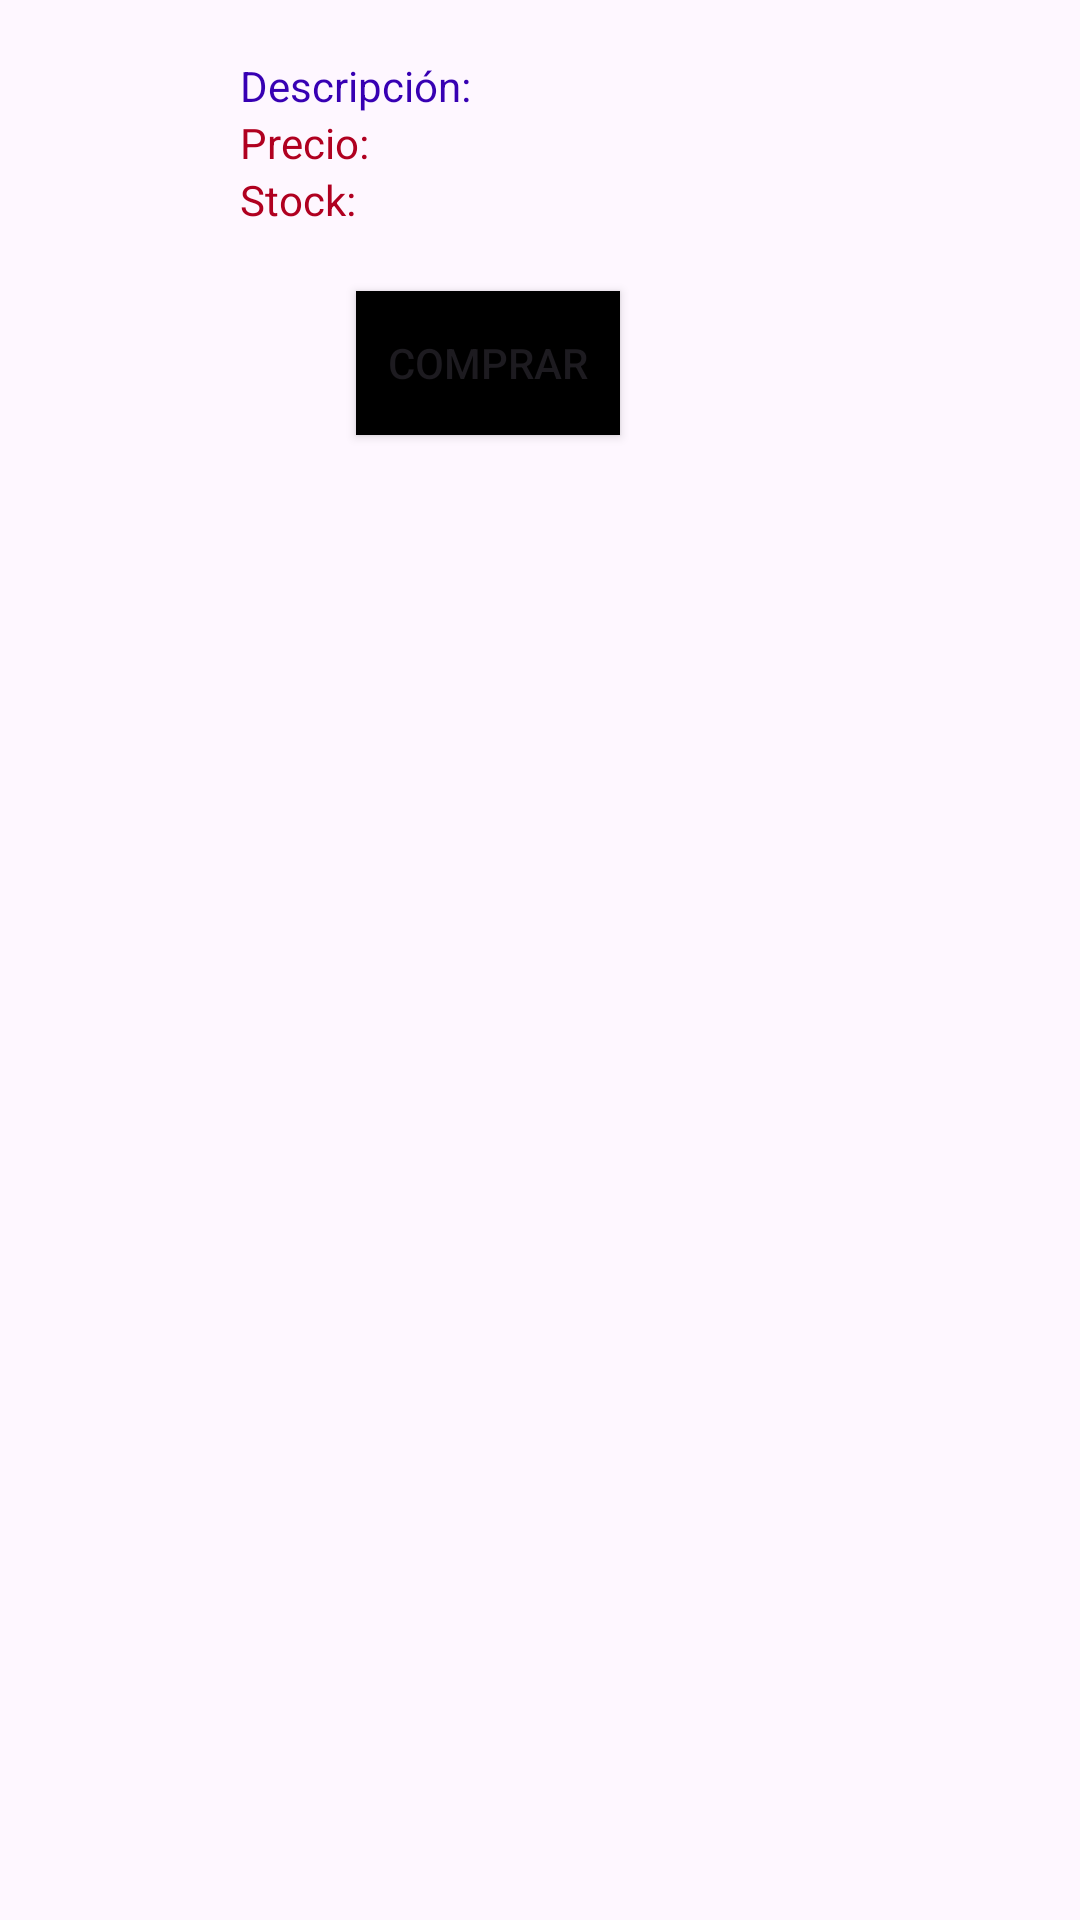

Here is an Android app screen rendered from its layout file. Give the layout XML and the strings, colors and styles it references.
<!-- AndroidManifest.xml: application theme Theme.Forn -->
<!-- res/layout/activity_product_detail.xml -->
<?xml version="1.0" encoding="utf-8"?>
<androidx.constraintlayout.widget.ConstraintLayout xmlns:android="http://schemas.android.com/apk/res/android"
    xmlns:app="http://schemas.android.com/apk/res-auto"
    xmlns:tools="http://schemas.android.com/tools"
    android:layout_width="match_parent"
    android:layout_height="wrap_content"
    tools:context=".ProductDetailActivity">

    <ImageView
        android:id="@+id/ivImage"
        android:layout_width="60dp"
        android:layout_height="60dp"
        android:layout_marginStart="10dp"
        app:layout_constraintTop_toTopOf="parent"
        app:layout_constraintStart_toStartOf="parent"/>

    <TextView
        android:id="@+id/tvName"
        android:layout_width="wrap_content"
        android:layout_height="wrap_content"
        android:layout_marginStart="10dp"
        android:textColor="@color/teal_700"
        app:layout_constraintTop_toTopOf="parent"
        app:layout_constraintStart_toEndOf="@id/ivImage"/>

    <TextView
        android:id="@+id/tvDescriptionDesc"
        android:layout_width="wrap_content"
        android:layout_height="wrap_content"
        android:layout_marginStart="10dp"
        android:text="@string/description"
        android:textColor="@color/design_default_color_primary_variant"
        app:layout_constraintTop_toBottomOf="@+id/tvName"
        app:layout_constraintStart_toEndOf="@id/ivImage" />

    <TextView
        android:id="@+id/tvDescription"
        android:layout_width="wrap_content"
        android:layout_height="wrap_content"
        android:layout_marginStart="10dp"
        android:textColor="@color/design_default_color_primary_variant"
        app:layout_constraintTop_toBottomOf="@+id/tvName"
        app:layout_constraintStart_toEndOf="@id/tvDescriptionDesc" />

    <TextView
        android:id="@+id/tvPriceDesc"
        android:layout_width="wrap_content"
        android:layout_height="wrap_content"
        android:layout_marginStart="10dp"
        android:text="@string/price"
        android:textColor="@color/design_default_color_error"
        app:layout_constraintTop_toBottomOf="@+id/tvDescription"
        app:layout_constraintStart_toEndOf="@id/ivImage" />

    <TextView
        android:id="@+id/tvPrice"
        android:layout_width="wrap_content"
        android:layout_height="wrap_content"
        android:layout_marginStart="10dp"
        android:textColor="@color/design_default_color_error"
        app:layout_constraintTop_toBottomOf="@+id/tvDescription"
        app:layout_constraintStart_toEndOf="@id/tvPriceDesc" />

    <TextView
        android:id="@+id/tvStockDesc"
        android:layout_width="wrap_content"
        android:layout_height="wrap_content"
        android:layout_marginStart="10dp"
        android:text="@string/stock"
        android:textColor="@color/design_default_color_error"
        app:layout_constraintTop_toBottomOf="@+id/tvPrice"
        app:layout_constraintStart_toEndOf="@id/ivImage" />

    <TextView
        android:id="@+id/tvStock"
        android:layout_width="wrap_content"
        android:layout_height="wrap_content"
        android:layout_marginStart="10dp"
        android:textColor="@color/design_default_color_error"
        app:layout_constraintTop_toBottomOf="@+id/tvPrice"
        app:layout_constraintStart_toEndOf="@id/tvStockDesc" />

    <Button
        android:id="@+id/btnBuy"
        android:layout_width="wrap_content"
        android:layout_height="wrap_content"
        android:background="@color/black"
        android:layout_marginTop="40dp"
        android:onClick="buy"
        android:text="@string/buy"
        app:backgroundTint="@null"
        app:layout_constraintTop_toBottomOf="@+id/tvPrice"
        app:layout_constraintStart_toEndOf="@id/tvStockDesc" />

</androidx.constraintlayout.widget.ConstraintLayout>
<!-- resources referenced by this layout -->
<resources>
  <string name="buy">Comprar</string>
  <string name="description">Descripción:</string>
  <string name="price">Precio:</string>
  <string name="stock">Stock:</string>
  <style name="Theme.Forn" parent="Base.Theme.Forn" />
  <style name="Base.Theme.Forn" parent="Theme.Material3.DayNight.NoActionBar">
          
          
      </style>
  <!-- not gathered from this repository: default colours our renderer supplied (Android Studio template values) -->
  <color name="teal_700">#FF018786</color>
  <color name="black">#FF000000</color>
</resources>
